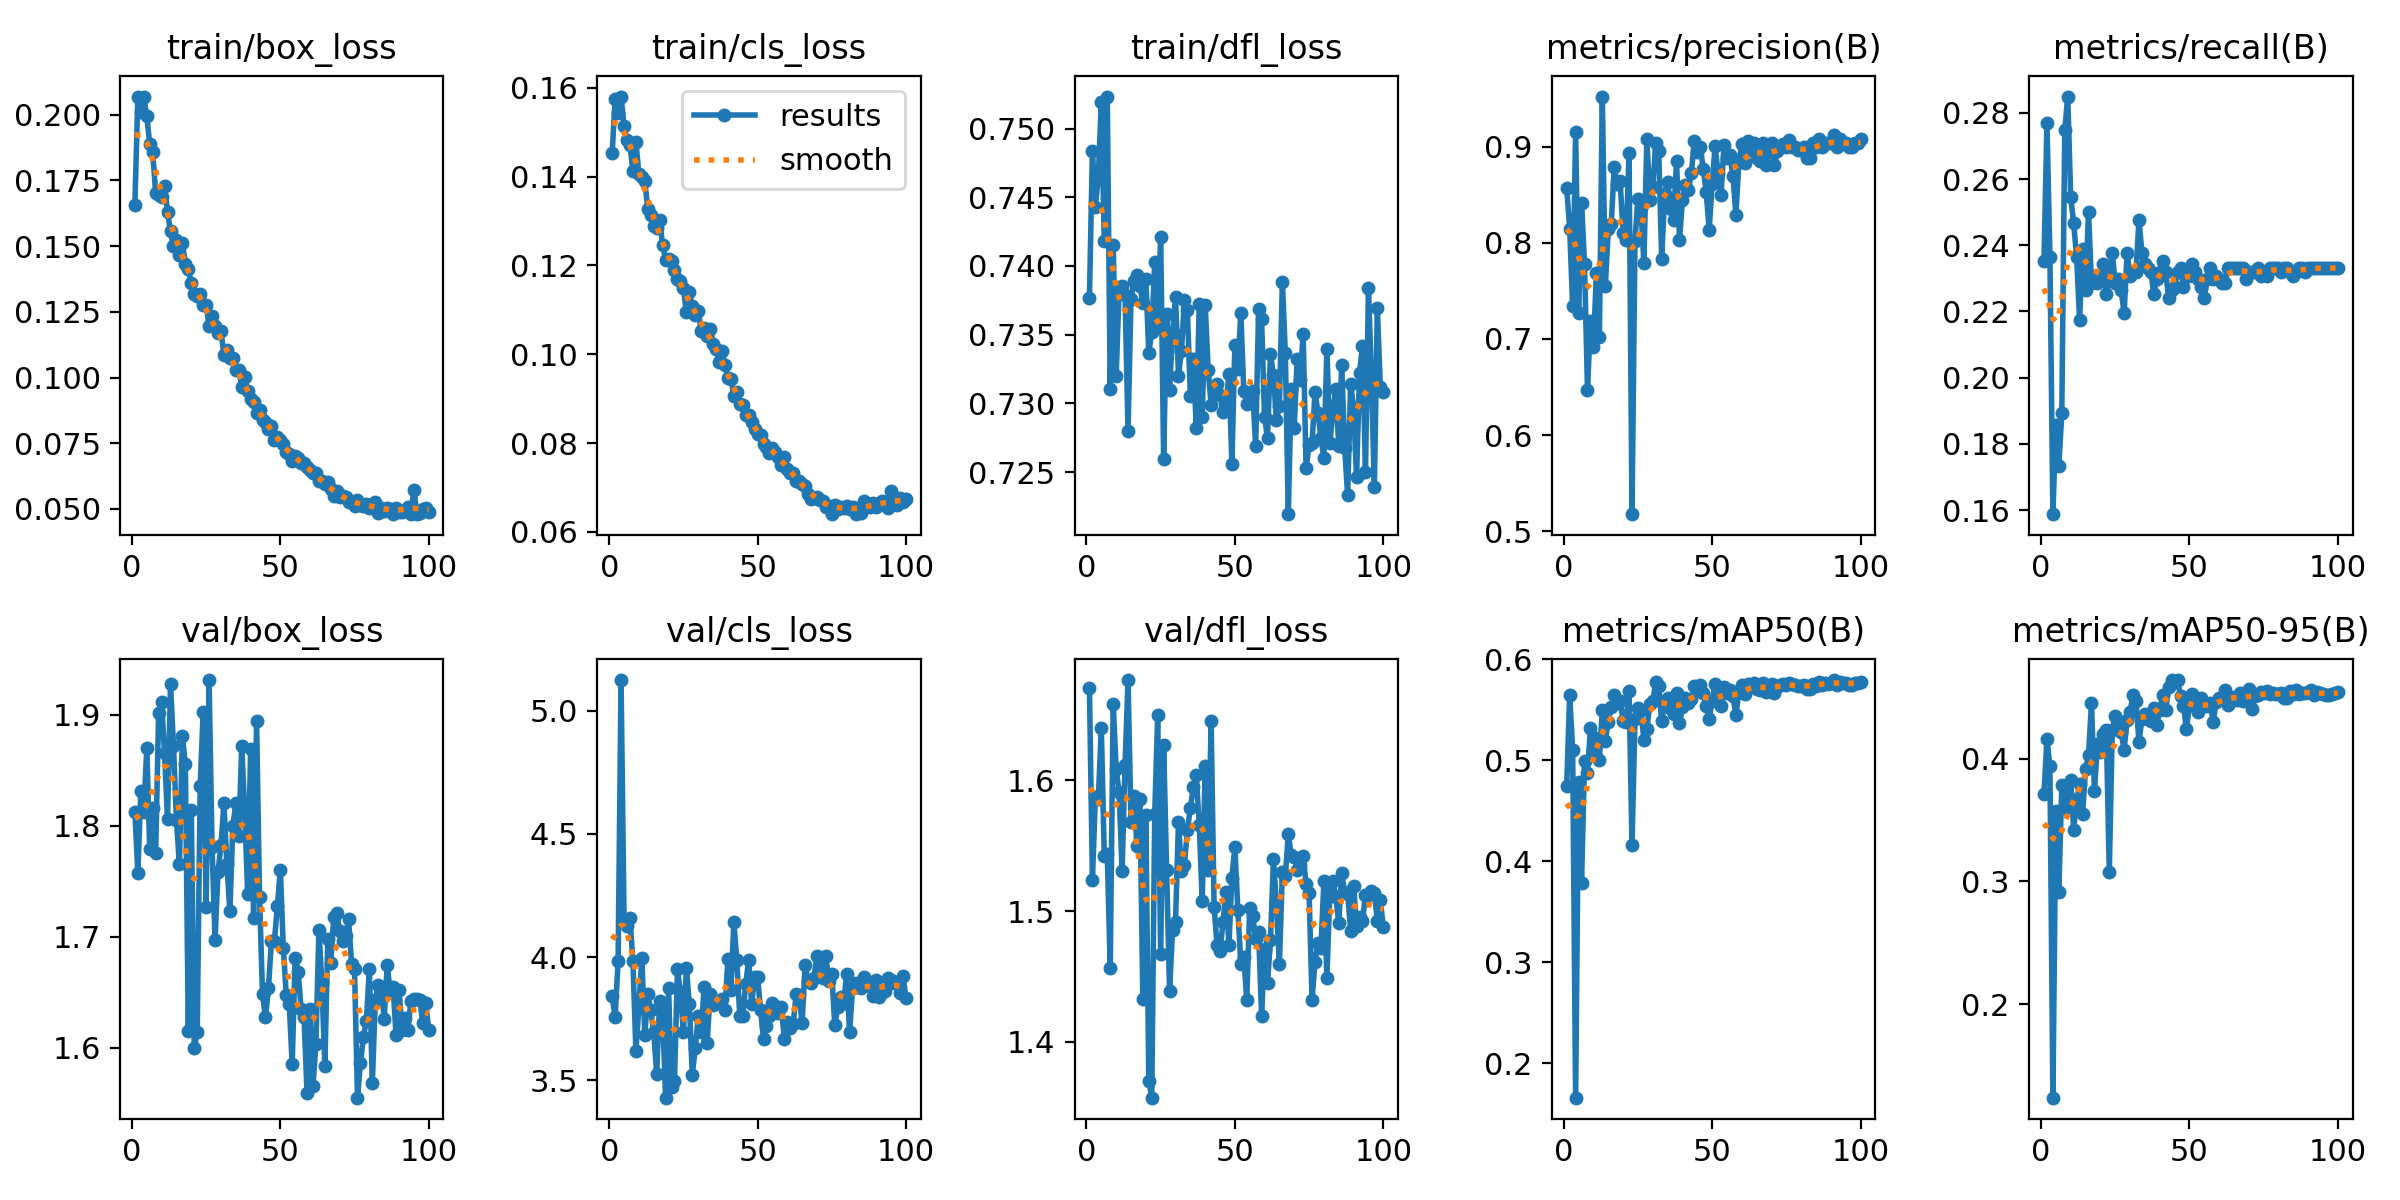

The data file committed next to this chart (first rows):
epoch, train/box_loss, train/cls_loss, train/dfl_loss, metrics/precision(B), metrics/recall(B), metrics/mAP50(B), metrics/mAP50-95(B), val/box_loss, val/cls_loss, val/dfl_loss, lr/pg0, lr/pg1, lr/pg2
1, 0.1658, 0.1452, 0.7377, 0.8571, 0.2354, 0.4743, 0.3713, 1.812, 3.841, 1.671, 0.0003947, 9.9705e-05, 9.9705e-05
2, 0.2069, 0.1575, 0.7484, 0.8146, 0.277, 0.5648, 0.4163, 1.758, 3.757, 1.524, 9.9976e-05, 9.9976e-05, 9.9976e-05
3, 0.2009, 0.1544, 0.7443, 0.7343, 0.2365, 0.5105, 0.3936, 1.831, 3.984, 1.587, 9.9902e-05, 9.9902e-05, 9.9902e-05
4, 0.2066, 0.158, 0.7465, 0.9154, 0.1588, 0.1658, 0.1238, 1.812, 5.125, 1.586, 9.978e-05, 9.978e-05, 9.978e-05
5, 0.1994, 0.1515, 0.752, 0.7269, 0.1858, 0.4785, 0.3575, 1.87, 4.154, 1.64, 9.961e-05, 9.961e-05, 9.961e-05
6, 0.1889, 0.1481, 0.7418, 0.8418, 0.1734, 0.3789, 0.2914, 1.779, 4.125, 1.542, 9.9391e-05, 9.9391e-05, 9.9391e-05
7, 0.1859, 0.147, 0.7523, 0.7778, 0.1892, 0.4996, 0.3785, 1.816, 4.159, 1.544, 9.9123e-05, 9.9123e-05, 9.9123e-05
8, 0.1702, 0.1412, 0.7311, 0.6472, 0.2748, 0.4872, 0.3601, 1.775, 3.983, 1.456, 9.8808e-05, 9.8808e-05, 9.8808e-05
9, 0.1695, 0.1478, 0.7415, 0.7188, 0.2849, 0.5321, 0.3696, 1.901, 3.617, 1.659, 9.8445e-05, 9.8445e-05, 9.8445e-05
10, 0.1688, 0.1406, 0.732, 0.6911, 0.2545, 0.5057, 0.3823, 1.911, 3.799, 1.609, 9.8035e-05, 9.8035e-05, 9.8035e-05
11, 0.173, 0.1399, 0.7383, 0.7684, 0.2466, 0.5222, 0.3422, 1.865, 3.997, 1.591, 9.7577e-05, 9.7577e-05, 9.7577e-05
12, 0.1629, 0.139, 0.7385, 0.7023, 0.2365, 0.5002, 0.3649, 1.806, 3.684, 1.531, 9.7074e-05, 9.7074e-05, 9.7074e-05
13, 0.1557, 0.1327, 0.7379, 0.952, 0.2173, 0.5495, 0.3793, 1.928, 3.849, 1.612, 9.6524e-05, 9.6524e-05, 9.6524e-05
14, 0.15, 0.1313, 0.728, 0.7544, 0.2387, 0.5193, 0.3546, 1.872, 3.784, 1.677, 9.5929e-05, 9.5929e-05, 9.5929e-05
15, 0.1522, 0.1289, 0.7376, 0.8138, 0.2263, 0.5384, 0.3917, 1.805, 3.697, 1.568, 9.5289e-05, 9.5289e-05, 9.5289e-05
16, 0.1465, 0.1285, 0.7389, 0.8192, 0.25, 0.5529, 0.4027, 1.765, 3.527, 1.588, 9.4605e-05, 9.4605e-05, 9.4605e-05
17, 0.1512, 0.1302, 0.7394, 0.8788, 0.2286, 0.5652, 0.4452, 1.881, 3.823, 1.55, 9.3877e-05, 9.3877e-05, 9.3877e-05
18, 0.1433, 0.1246, 0.7386, 0.8613, 0.2309, 0.5572, 0.3736, 1.856, 3.778, 1.585, 9.3107e-05, 9.3107e-05, 9.3107e-05
19, 0.1414, 0.1213, 0.7373, 0.8638, 0.2286, 0.5593, 0.4121, 1.616, 3.43, 1.433, 9.2294e-05, 9.2294e-05, 9.2294e-05
20, 0.1358, 0.1214, 0.739, 0.8103, 0.2309, 0.5392, 0.4051, 1.815, 3.873, 1.574, 9.144e-05, 9.144e-05, 9.144e-05
21, 0.1319, 0.1209, 0.7337, 0.8031, 0.2342, 0.5379, 0.4199, 1.6, 3.473, 1.371, 9.0546e-05, 9.0546e-05, 9.0546e-05
22, 0.1311, 0.119, 0.7352, 0.8929, 0.2252, 0.5692, 0.4236, 1.614, 3.499, 1.357, 8.9613e-05, 8.9613e-05, 8.9613e-05
23, 0.1318, 0.1169, 0.7403, 0.5177, 0.2309, 0.4163, 0.3076, 1.836, 3.952, 1.575, 8.864e-05, 8.864e-05, 8.864e-05
24, 0.1277, 0.1164, 0.7355, 0.8023, 0.2376, 0.541, 0.423, 1.902, 3.858, 1.65, 8.763e-05, 8.763e-05, 8.763e-05
25, 0.1278, 0.1149, 0.7421, 0.8458, 0.2286, 0.5522, 0.4348, 1.727, 3.695, 1.467, 8.6584e-05, 8.6584e-05, 8.6584e-05
26, 0.1196, 0.1094, 0.7259, 0.8361, 0.2297, 0.5502, 0.4302, 1.931, 3.957, 1.627, 8.5502e-05, 8.5502e-05, 8.5502e-05
27, 0.1234, 0.1139, 0.7365, 0.7791, 0.2263, 0.5205, 0.4216, 1.781, 3.81, 1.532, 8.4385e-05, 8.4385e-05, 8.4385e-05
28, 0.1198, 0.1108, 0.731, 0.9079, 0.2196, 0.5308, 0.4074, 1.697, 3.524, 1.439, 8.3235e-05, 8.3235e-05, 8.3235e-05
29, 0.1168, 0.1089, 0.7352, 0.844, 0.2376, 0.5563, 0.4313, 1.758, 3.631, 1.486, 8.2052e-05, 8.2052e-05, 8.2052e-05
30, 0.1179, 0.1097, 0.7377, 0.8577, 0.2309, 0.5586, 0.4383, 1.782, 3.76, 1.492, 8.0839e-05, 8.0839e-05, 8.0839e-05
31, 0.1085, 0.1052, 0.732, 0.9035, 0.232, 0.5777, 0.4518, 1.82, 3.698, 1.569, 7.9595e-05, 7.9595e-05, 7.9595e-05
32, 0.1103, 0.1059, 0.7338, 0.8956, 0.232, 0.5738, 0.4471, 1.765, 3.881, 1.531, 7.8323e-05, 7.8323e-05, 7.8323e-05
33, 0.1075, 0.1041, 0.7376, 0.7829, 0.2477, 0.539, 0.4137, 1.723, 3.652, 1.536, 7.7023e-05, 7.7023e-05, 7.7023e-05
34, 0.1075, 0.1056, 0.7368, 0.8508, 0.2376, 0.5589, 0.4323, 1.8, 3.852, 1.562, 7.5698e-05, 7.5698e-05, 7.5698e-05
35, 0.1027, 0.1022, 0.7305, 0.8631, 0.2342, 0.5616, 0.4361, 1.82, 3.807, 1.579, 7.4347e-05, 7.4347e-05, 7.4347e-05
36, 0.103, 0.1011, 0.7332, 0.8347, 0.2331, 0.5504, 0.432, 1.791, 3.823, 1.595, 7.2973e-05, 7.2973e-05, 7.2973e-05
37, 0.09657, 0.09836, 0.7282, 0.824, 0.232, 0.5455, 0.4308, 1.871, 3.821, 1.604, 7.1576e-05, 7.1576e-05, 7.1576e-05
38, 0.1001, 0.1007, 0.7372, 0.885, 0.2252, 0.5663, 0.4415, 1.814, 3.83, 1.566, 7.0159e-05, 7.0159e-05, 7.0159e-05
39, 0.09478, 0.0975, 0.729, 0.8032, 0.2297, 0.5365, 0.4274, 1.738, 3.784, 1.508, 6.8722e-05, 6.8722e-05, 6.8722e-05
40, 0.0918, 0.09463, 0.7372, 0.8443, 0.232, 0.5524, 0.44, 1.869, 3.991, 1.611, 6.7268e-05, 6.7268e-05, 6.7268e-05
41, 0.09084, 0.09436, 0.7324, 0.8601, 0.2354, 0.5614, 0.4517, 1.717, 3.869, 1.531, 6.5796e-05, 6.5796e-05, 6.5796e-05
42, 0.08653, 0.0907, 0.7299, 0.8548, 0.232, 0.5571, 0.4398, 1.894, 4.141, 1.646, 6.431e-05, 6.431e-05, 6.431e-05
43, 0.08782, 0.09154, 0.7311, 0.8728, 0.2241, 0.5606, 0.4584, 1.735, 3.987, 1.503, 6.281e-05, 6.281e-05, 6.281e-05
44, 0.08372, 0.08871, 0.7314, 0.9054, 0.2263, 0.5735, 0.4641, 1.648, 3.759, 1.474, 6.1298e-05, 6.1298e-05, 6.1298e-05
45, 0.08324, 0.0886, 0.7306, 0.8938, 0.2275, 0.5708, 0.4626, 1.627, 3.76, 1.47, 5.9775e-05, 5.9775e-05, 5.9775e-05
46, 0.08048, 0.08636, 0.7294, 0.8996, 0.232, 0.5743, 0.4641, 1.654, 3.89, 1.492, 5.8244e-05, 5.8244e-05, 5.8244e-05
47, 0.08155, 0.08631, 0.7298, 0.8771, 0.2331, 0.5662, 0.4513, 1.696, 3.99, 1.514, 5.6704e-05, 5.6704e-05, 5.6704e-05
48, 0.07617, 0.08471, 0.7322, 0.8523, 0.2275, 0.5535, 0.4425, 1.696, 3.81, 1.474, 5.5158e-05, 5.5158e-05, 5.5158e-05
49, 0.07726, 0.08312, 0.7256, 0.8135, 0.2309, 0.5412, 0.4241, 1.727, 3.919, 1.526, 5.3608e-05, 5.3608e-05, 5.3608e-05
50, 0.07606, 0.08209, 0.7343, 0.8613, 0.2309, 0.5589, 0.4435, 1.76, 3.92, 1.549, 5.2055e-05, 5.2055e-05, 5.2055e-05
51, 0.07464, 0.08174, 0.7325, 0.9004, 0.2342, 0.576, 0.4523, 1.69, 3.785, 1.501, 5.05e-05, 5.05e-05, 5.05e-05
52, 0.07163, 0.0799, 0.7366, 0.8729, 0.232, 0.5637, 0.4427, 1.648, 3.669, 1.46, 4.8945e-05, 4.8945e-05, 4.8945e-05
53, 0.07107, 0.07918, 0.7309, 0.85, 0.2297, 0.5538, 0.4378, 1.64, 3.72, 1.465, 4.7392e-05, 4.7392e-05, 4.7392e-05
54, 0.06809, 0.07773, 0.7299, 0.9018, 0.2275, 0.5729, 0.4499, 1.585, 3.763, 1.432, 4.5842e-05, 4.5842e-05, 4.5842e-05
55, 0.07022, 0.0789, 0.7306, 0.8884, 0.2241, 0.5671, 0.4454, 1.681, 3.815, 1.503, 4.4296e-05, 4.4296e-05, 4.4296e-05
56, 0.06937, 0.07804, 0.7309, 0.8908, 0.2297, 0.5701, 0.4433, 1.669, 3.803, 1.496, 4.2756e-05, 4.2756e-05, 4.2756e-05
57, 0.06749, 0.07682, 0.7269, 0.8698, 0.2331, 0.5636, 0.4451, 1.635, 3.775, 1.479, 4.1225e-05, 4.1225e-05, 4.1225e-05
58, 0.06734, 0.07517, 0.7369, 0.8293, 0.2297, 0.5451, 0.4298, 1.628, 3.799, 1.484, 3.9702e-05, 3.9702e-05, 3.9702e-05
59, 0.06597, 0.07677, 0.7361, 0.8836, 0.2309, 0.5675, 0.4464, 1.559, 3.668, 1.42, 3.819e-05, 3.819e-05, 3.819e-05
60, 0.06465, 0.07425, 0.729, 0.9026, 0.2297, 0.5742, 0.4493, 1.635, 3.736, 1.471, 3.669e-05, 3.669e-05, 3.669e-05
... 40 more rows
